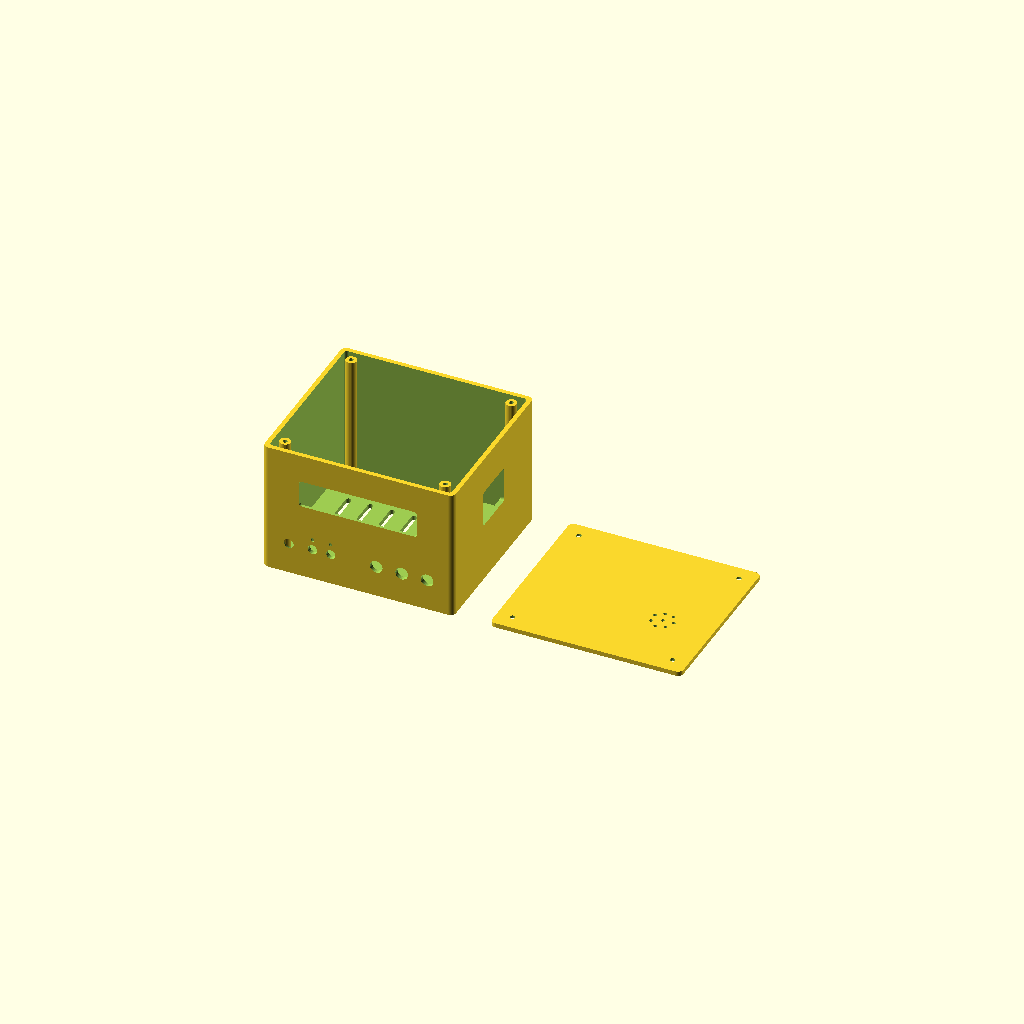
Cell 1: the model at its default parameters.
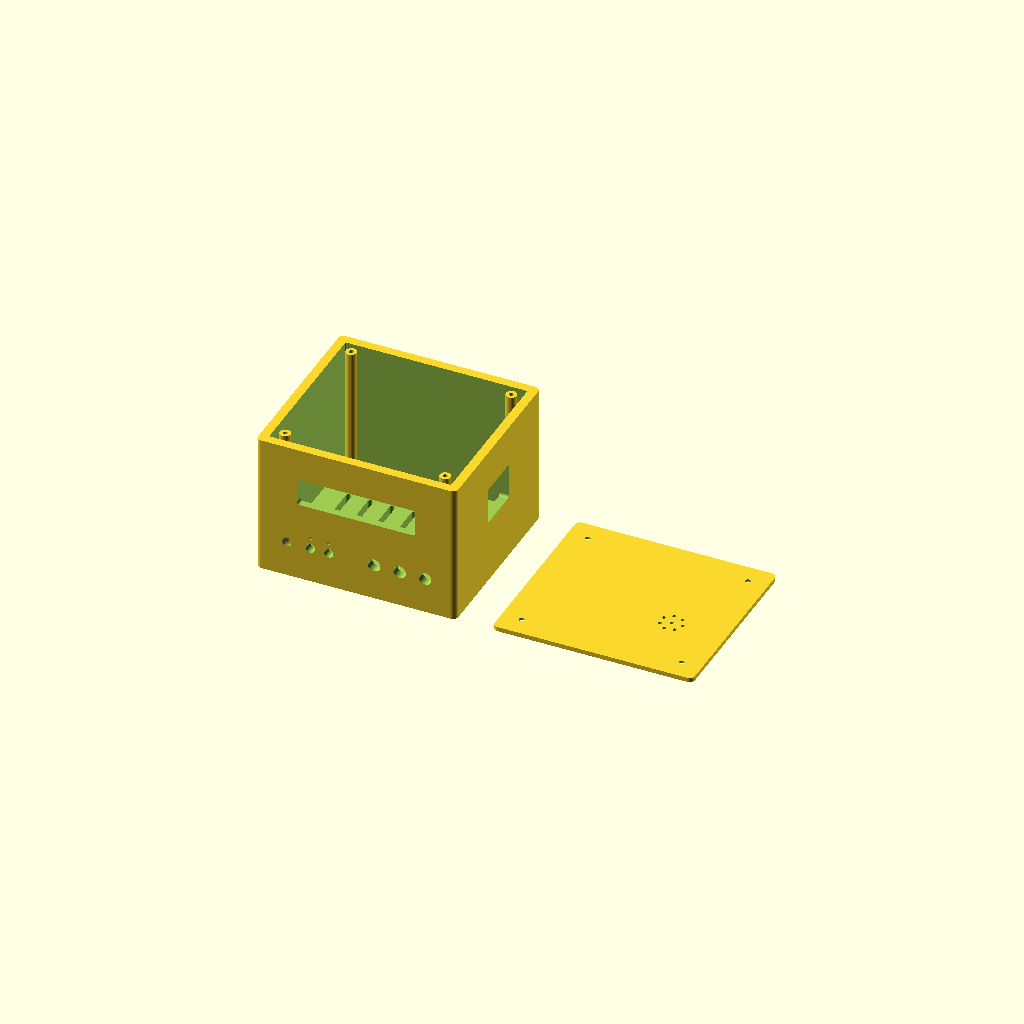
Cell 2 — wall set to 5, the other parameters unchanged.
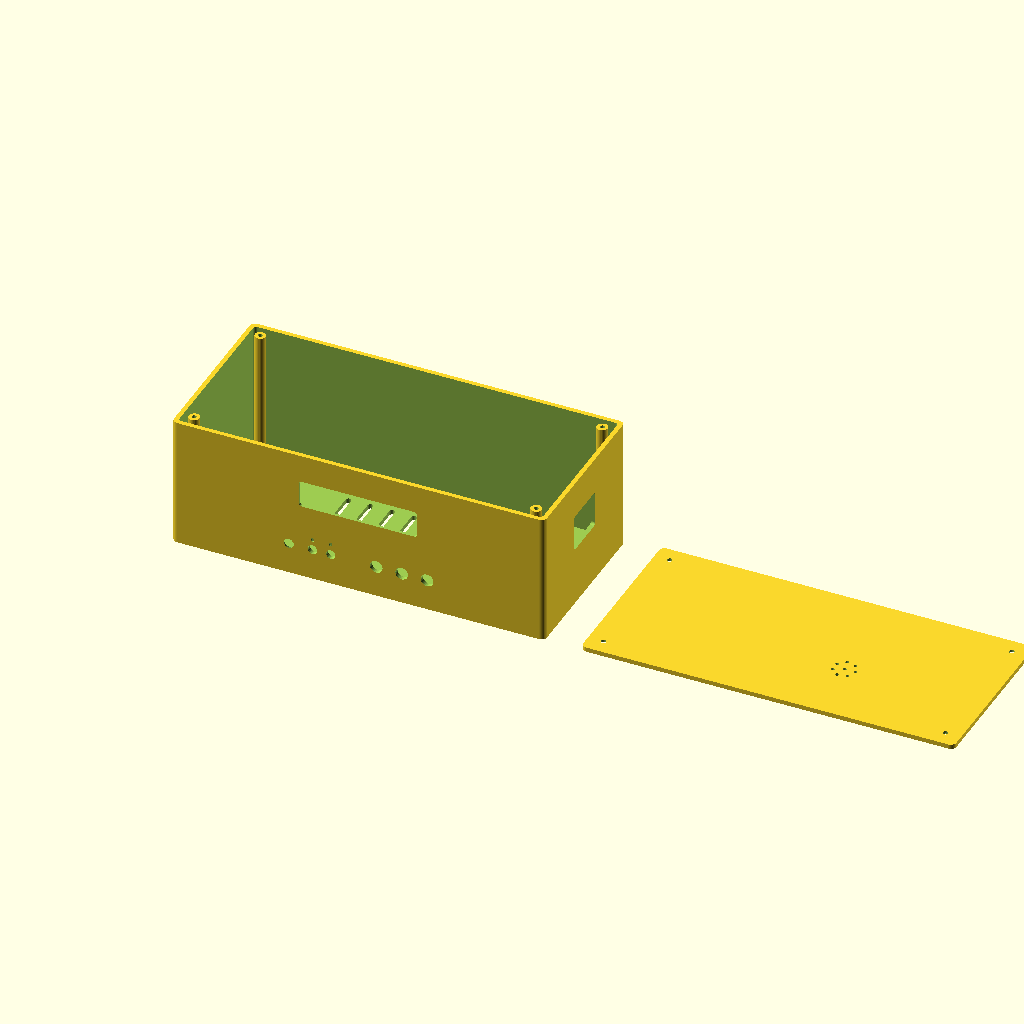
Cell 3: inner_w = 200 (everything else at default).
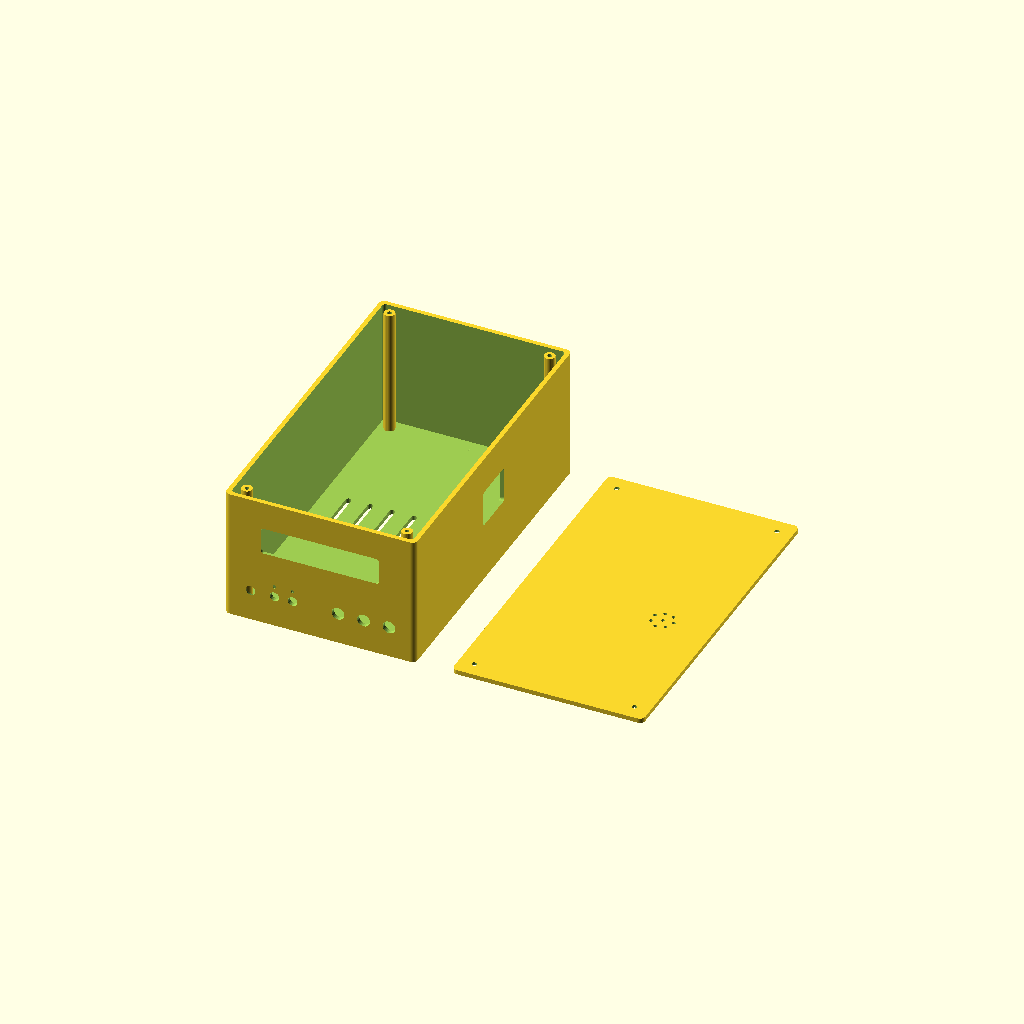
Cell 4: inner_d = 180 (everything else at default).
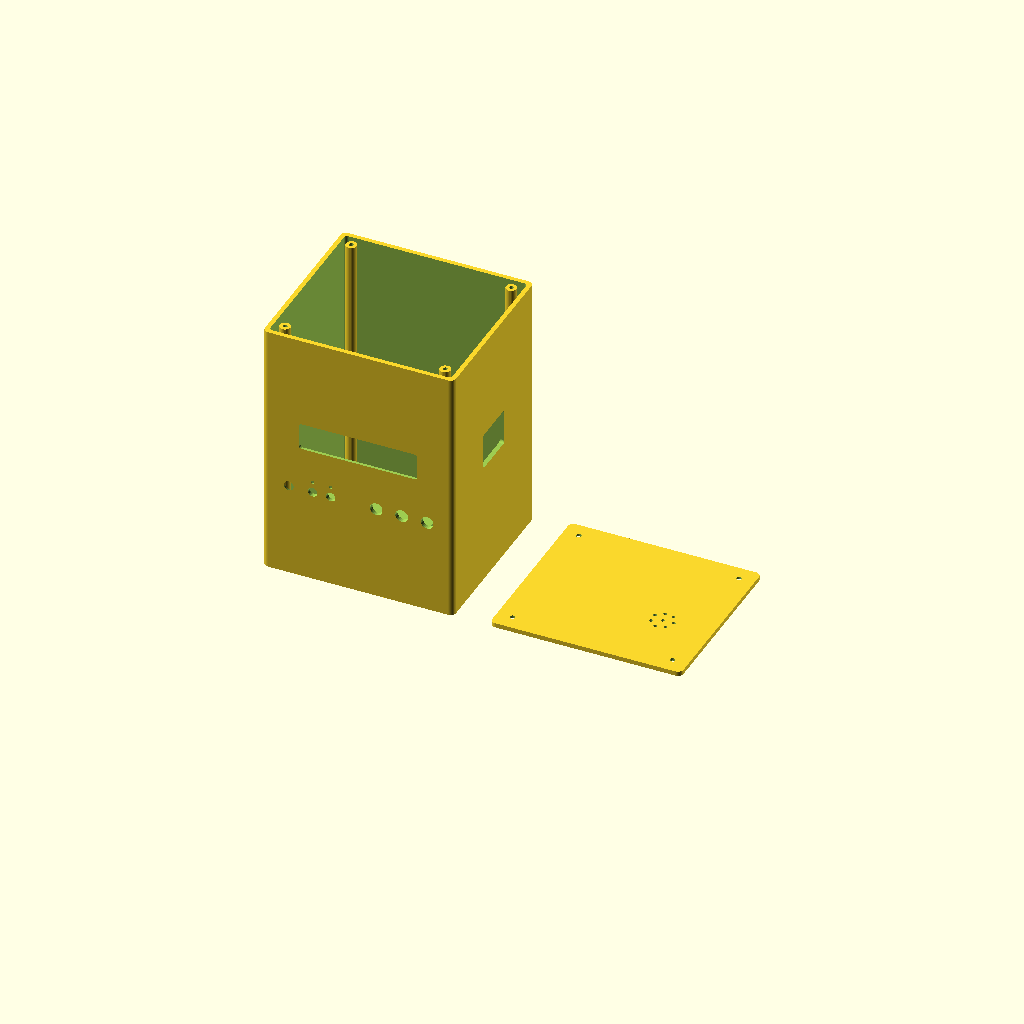
Cell 5: inner_h = 140 (everything else at default).
All cells are drawn from one camera (rotation 55°, 0°, 25°, orthographic, colour scheme Cornfield), so only the parameter changes between them.
The OpenSCAD source (smartthermo_final_v2.scad):
// ============================================================
//  SmartThermo Enclosure — FINAL v2
//  For: ESP32 + 16x2 LCD I2C + DHT22-MOD + IR LED + LEDs
//       + Buzzer + 3 Buttons + 400pt Breadboard + Jumper Wires
// ============================================================
//  Print settings: 0.2mm layer, 20% infill, no supports needed
//  Material: PLA or PETG
// ============================================================
//  v2 fixes:
//    - USB hole: fixed translate Y (was not reaching inner face)
//    - Wall mount keyholes: same fix + repositioned near top
//    - keyhole_slot depth increased to wall+4 (cuts fully through)
//    - Box + Lid combined in ONE STL file
// ============================================================

/* [Main Dimensions] */
wall        = 2.5;
corner_r    = 3;

inner_w     = 100;
inner_d     = 90;
inner_h     = 70;

outer_w     = inner_w + 2*wall;   // 105mm
outer_d     = inner_d + 2*wall;   // 95mm
outer_h     = inner_h + 2*wall;   // 75mm

/* [LCD Cutout — 16x2 I2C] */
lcd_view_w  = 65;
lcd_view_h  = 15;
lcd_pcb_w   = 80;
lcd_pcb_h   = 36;
lcd_x       = 0;
lcd_z       = 12;

/* [Buttons — 6mm panel-mount, 7mm holes] */
btn_dia     = 7;
btn_spacing = 14;
btn_x_start = 10;
btn_z_pos   = -20;

/* [LEDs — 5mm] */
led_dia     = 5.2;
led_spacing = 10;
led_x_off   = -20;
led_z_off   = -20;

/* [IR LED] */
ir_dia      = 5.2;
ir_x        = -38;
ir_z        = -20;

/* [DHT22 — through-hole, insert from inside] */
dht_cut_w   = 20;
dht_cut_h   = 25;
dht_z_off   = 5;

/* [Buzzer — on LID] */
buzz_dia    = 2.0;
buzz_count  = 7;
buzz_r      = 6;
buzz_x      = 25;
buzz_y      = 10;

/* [USB — back face] */
usb_w       = 14;
usb_h       = 8;
usb_z       = -25;

/* [Mounting Posts] */
post_hole   = 2.5;

/* [Lid] */
lid_h       = 2.5;

/* [Wall Mount — keyhole slots on back, near top] */
mount_slot_w  = 8;
mount_slot_h  = 14;
mount_spacing = 60;
// Near top of back face so box hangs below the screws
mount_z       = outer_h - lid_h - 18;   // ~54mm from bottom

// ── Helper: rounded box ──────────────────────────────────
module rounded_box(w, d, h, r) {
    hull() {
        for (x = [-w/2+r, w/2-r])
            for (y = [-d/2+r, d/2-r])
                translate([x, y, 0])
                    cylinder(h=h, r=r, $fn=40);
    }
}

// ── Rounded slot helper ──────────────────────────────────
module rounded_slot(w, h, depth) {
    hull() {
        for (y = [-h/2 + w/2, h/2 - w/2])
            translate([0, y, 0])
                cylinder(d=w, h=depth, $fn=20);
    }
}

// ── Rounded rectangular cutout ───────────────────────────
module rounded_lcd_cutout(w, h, depth) {
    r = 1.5;
    hull() {
        for (x = [-w/2+r, w/2-r])
            for (y = [-h/2+r, h/2-r])
                translate([x, y, 0])
                    cylinder(r=r, h=depth, $fn=20);
    }
}

// ── Keyhole wall mount slot ──────────────────────────────
// depth = wall+4 so it cuts fully from inner to outer face
module keyhole_slot(depth) {
    // Large circle at top — screw HEAD passes through to hang
    translate([0, mount_slot_h/2 - mount_slot_w/2, 0])
        cylinder(d=mount_slot_w, h=depth, $fn=30);
    // Vertical slot — box slides DOWN onto screw shaft
    translate([-mount_slot_w/4, -mount_slot_h/2, 0])
        cube([mount_slot_w/2, mount_slot_h, depth]);
    // Small circle at bottom — grips screw shaft snugly
    translate([0, -mount_slot_h/2, 0])
        cylinder(d=mount_slot_w/2, h=depth, $fn=20);
}

// ── MAIN BOX ─────────────────────────────────────────────
module main_box() {
    difference() {

        // Outer shell
        rounded_box(outer_w, outer_d, outer_h - lid_h, corner_r);

        // Inner cavity
        translate([0, 0, wall])
            rounded_box(inner_w, inner_d, outer_h, corner_r - wall/2);

        // ════════════════════════════════════════════════
        // FRONT FACE cutouts
        // ════════════════════════════════════════════════

        // LCD viewing window
        translate([lcd_x, -outer_d/2 - 1, outer_h/2 + lcd_z])
            rotate([-90, 0, 0])
                rounded_lcd_cutout(lcd_view_w, lcd_view_h, wall + 2);

        // LCD PCB slot (recessed from inside)
        translate([lcd_x, -outer_d/2 + wall - 1, outer_h/2 + lcd_z])
            rotate([-90, 0, 0])
                rounded_lcd_cutout(lcd_pcb_w + 1, lcd_pcb_h + 1, 2);

        // Green LED hole
        translate([led_x_off - led_spacing/2, -outer_d/2 - 1, outer_h/2 + led_z_off])
            rotate([-90, 0, 0])
                cylinder(d=led_dia, h=wall+2, $fn=30);

        // Red LED hole
        translate([led_x_off + led_spacing/2, -outer_d/2 - 1, outer_h/2 + led_z_off])
            rotate([-90, 0, 0])
                cylinder(d=led_dia, h=wall+2, $fn=30);

        // LED label indents
        translate([led_x_off - led_spacing/2, -outer_d/2 - 0.1, outer_h/2 + led_z_off + 6])
            rotate([-90, 0, 0])
                cylinder(d=2, h=0.8, $fn=20);
        translate([led_x_off + led_spacing/2, -outer_d/2 - 0.1, outer_h/2 + led_z_off + 6])
            rotate([-90, 0, 0])
                cylinder(d=2, h=0.8, $fn=20);

        // IR LED hole + cone
        translate([ir_x, -outer_d/2 - 1, outer_h/2 + ir_z])
            rotate([-90, 0, 0])
                cylinder(d=ir_dia, h=wall+2, $fn=30);
        translate([ir_x, -outer_d/2 - 0.1, outer_h/2 + ir_z])
            rotate([-90, 0, 0])
                cylinder(d1=ir_dia, d2=ir_dia+3, h=wall+0.2, $fn=30);

        // Button holes — 7mm for 6mm panel-mount buttons
        for (i = [0, 1, 2]) {
            translate([btn_x_start + i * btn_spacing, -outer_d/2 - 1, outer_h/2 + btn_z_pos])
                rotate([-90, 0, 0])
                    cylinder(d=btn_dia, h=wall+2, $fn=30);
        }

        // Button labels: DN / PWR / UP
        translate([btn_x_start, -outer_d/2 - 0.1, outer_h/2 + btn_z_pos + 7])
            rotate([90, 0, 0]) linear_extrude(0.8)
                text("DN", size=3, halign="center", valign="center",
                     font="Liberation Sans:style=Bold");
        translate([btn_x_start + btn_spacing, -outer_d/2 - 0.1, outer_h/2 + btn_z_pos + 7])
            rotate([90, 0, 0]) linear_extrude(0.8)
                text("PWR", size=2.5, halign="center", valign="center",
                     font="Liberation Sans:style=Bold");
        translate([btn_x_start + 2*btn_spacing, -outer_d/2 - 0.1, outer_h/2 + btn_z_pos + 7])
            rotate([90, 0, 0]) linear_extrude(0.8)
                text("UP", size=3, halign="center", valign="center",
                     font="Liberation Sans:style=Bold");

        // ════════════════════════════════════════════════
        // RIGHT SIDE — DHT22 through-hole
        // Starts 1mm before inner wall → cuts fully through
        // ════════════════════════════════════════════════
        translate([inner_w/2 - 1, 0, outer_h/2 + dht_z_off])
            rotate([0, 90, 0])
                rounded_lcd_cutout(dht_cut_w, dht_cut_h, wall + 4);

        // ════════════════════════════════════════════════
        // BACK FACE — USB port
        // FIXED: translate Y = inner_d/2 - 1 (starts before inner face)
        //        depth = wall + 4  (cuts fully through to outside)
        // ════════════════════════════════════════════════
        translate([0, inner_d/2 - 1, outer_h/2 + usb_z])
            rotate([90, 0, 0])
                rounded_slot(usb_w, usb_h, wall + 4);

        // ════════════════════════════════════════════════
        // BACK FACE — Wall mount keyhole slots
        // FIXED: translate Y = inner_d/2 - 1 (starts before inner face)
        //        depth = wall + 4 passed into module
        //        mount_z near top of box for proper wall hang
        // ════════════════════════════════════════════════
        for (x = [-mount_spacing/2, mount_spacing/2])
            translate([x, inner_d/2 - 1, mount_z])
                rotate([90, 0, 0])
                    keyhole_slot(wall + 4);

        // ════════════════════════════════════════════════
        // BOTTOM — ventilation slots
        // ════════════════════════════════════════════════
        for (i = [-3:3]) {
            translate([i * 12, 0, -1])
                rounded_slot(3, 40, wall + 2);
        }
    }

    // ── Screw posts for lid ──────────────────────────────
    screw_inset = 6;
    for (x = [-inner_w/2 + screw_inset, inner_w/2 - screw_inset])
        for (y = [-inner_d/2 + screw_inset, inner_d/2 - screw_inset])
            translate([x, y, wall])
                difference() {
                    cylinder(d=6, h=outer_h - lid_h - wall, $fn=30);
                    translate([0, 0, outer_h - lid_h - wall - 8])
                        cylinder(d=post_hole, h=10, $fn=20);
                }
}

// ── LID ──────────────────────────────────────────────────
module lid() {
    difference() {
        rounded_box(outer_w, outer_d, lid_h, corner_r);

        // Screw holes at corners
        screw_inset = 6;
        for (x = [-inner_w/2 + screw_inset, inner_w/2 - screw_inset])
            for (y = [-inner_d/2 + screw_inset, inner_d/2 - screw_inset])
                translate([x, y, -1])
                    cylinder(d=post_hole + 0.4, h=lid_h + 2, $fn=20);

        // Countersink for screw heads
        for (x = [-inner_w/2 + screw_inset, inner_w/2 - screw_inset])
            for (y = [-inner_d/2 + screw_inset, inner_d/2 - screw_inset])
                translate([x, y, lid_h - 1.2])
                    cylinder(d1=post_hole + 0.4, d2=post_hole + 4, h=1.3, $fn=20);

        // Buzzer holes — circular pattern on lid top face
        translate([buzz_x, buzz_y, -1])
            for (i = [0:buzz_count-1]) {
                angle = i * 360 / buzz_count;
                translate([buzz_r * cos(angle), buzz_r * sin(angle), 0])
                    cylinder(d=buzz_dia, h=lid_h + 2, $fn=20);
            }
        translate([buzz_x, buzz_y, -1])
            cylinder(d=buzz_dia, h=lid_h + 2, $fn=20);
    }

    // Raised text on lid top
    translate([0, 10, lid_h - 0.4])
        linear_extrude(0.5)
            text("SmartThermo", size=7, halign="center", valign="center",
                 font="Liberation Sans:style=Bold");
    translate([0, 0, lid_h - 0.4])
        linear_extrude(0.5)
            text("v4.2", size=4, halign="center", valign="center",
                 font="Liberation Sans");
    translate([0, -12, lid_h - 0.4])
        linear_extrude(0.5)
            text("Filling Room", size=4, halign="center", valign="center",
                 font="Liberation Sans");
}

// ════════════════════════════════════════════════════════
// RENDER — Box + Lid combined in ONE file
// Lid placed beside box, both flat for easy slicing
// ════════════════════════════════════════════════════════

// Main box
main_box();

// Lid — beside the box, flipped flat for printing
translate([outer_w + 20, 0, lid_h])
    rotate([180, 0, 0])
        lid();
Customizer parameters (derived from the source; name, type, default, range or options):
wall: number, default 2.5
corner_r: number, default 3
inner_w: number, default 100
inner_d: number, default 90
inner_h: number, default 70
lcd_view_w: number, default 65
lcd_view_h: number, default 15
lcd_pcb_w: number, default 80
lcd_pcb_h: number, default 36
lcd_x: number, default 0
lcd_z: number, default 12
btn_dia: number, default 7
btn_spacing: number, default 14
btn_x_start: number, default 10
btn_z_pos: number, default -20
led_dia: number, default 5.2
led_spacing: number, default 10
led_x_off: number, default -20
led_z_off: number, default -20
ir_dia: number, default 5.2
ir_x: number, default -38
ir_z: number, default -20
dht_cut_w: number, default 20
dht_cut_h: number, default 25
dht_z_off: number, default 5
buzz_dia: number, default 2
buzz_count: number, default 7
buzz_r: number, default 6
buzz_x: number, default 25
buzz_y: number, default 10
usb_w: number, default 14
usb_h: number, default 8
usb_z: number, default -25
post_hole: number, default 2.5
lid_h: number, default 2.5
mount_slot_w: number, default 8
mount_slot_h: number, default 14
mount_spacing: number, default 60
